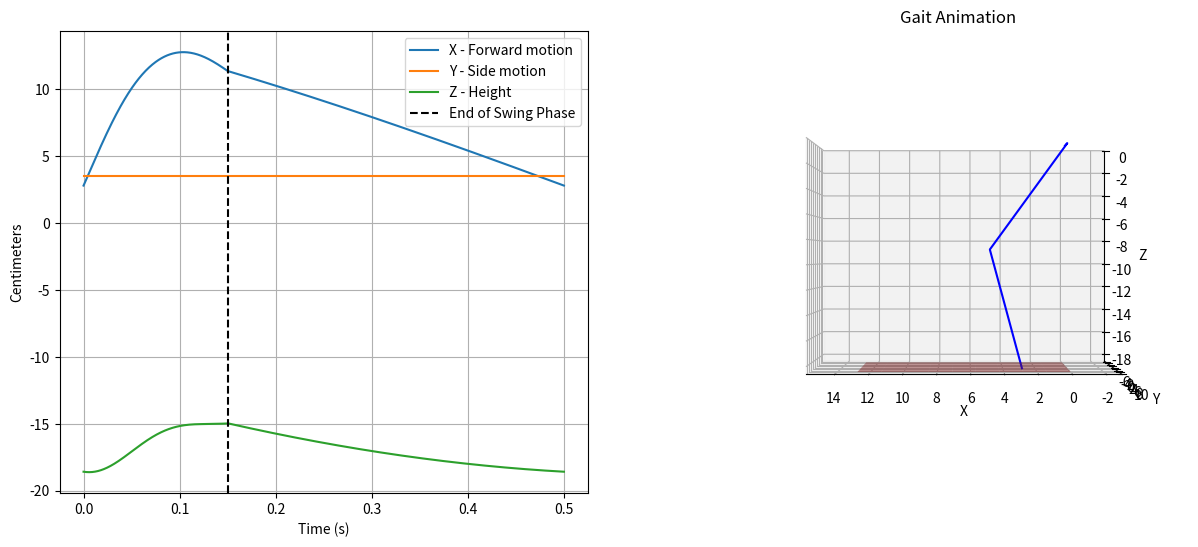

This figure's Python source:
import numpy as np
import matplotlib.pyplot as plt
import math
import os
from math import cos, sin, pi
import numpy as np
import matplotlib.pyplot as plt
import matplotlib.animation as animation
from mpl_toolkits import mplot3d


def get_joint_positions(
                        B = 0, # body to hip
                        L1 = 3.5,  # hip to upper-leg
                        L2 = 10,  # upper-leg to lower-leg
                        L3 = 10,  # lower-leg to foot
                        th1 = 0.5,  # hip servo
                        th2 = 0.2,  # upper-leg servo
                        th3 = -0.7,  # lower-leg servo
                        ):
    
    T01_translation = np.array([[1, 0, 0, B],
                    [0, 1, 0, 0],
                    [0, 0, 1, 0],
                    [0, 0, 0, 1]])
    T01_rotation = np.array([[1, 0, 0, 0],
                    [0, cos(th1), -sin(th1), 0],
                    [0, sin(th1), cos(th1), 0],
                    [0, 0, 0, 1]])
    T01 = T01_translation @ T01_rotation

    T12_translation = np.array([[1, 0, 0, 0],
                    [0, 1, 0, L1],
                    [0, 0, 1, 0],
                    [0, 0, 0, 1]])
    T12_rotation = np.array([[cos(th2), 0, sin(th2), 0],
                    [0, 1, 0, 0],
                    [-sin(th2), 0, cos(th2), 0],
                    [0, 0, 0, 1]])
    T12 = T12_translation @ T12_rotation

    T23_translation = np.array([[1, 0, 0, 0],
                    [0, 1, 0, 0],
                    [0, 0, 1, -L2],
                    [0, 0, 0, 1]])
    T23_rotation = np.array([[cos(th3), 0, sin(th3), 0],
                    [0, 1, 0, 0],
                    [-sin(th3), 0, cos(th3), 0],
                    [0, 0, 0, 1]])
    T23 = T23_translation @ T23_rotation

    T3e = np.array([[1, 0, 0, 0],
                    [0, 1, 0, 0],
                    [0, 0, 1, -L3],
                    [0, 0, 0, 1]])

    T01 = T01
    T02 = T01 @ T12
    T03 = T01 @ T12 @ T23
    T0e = T01 @ T12 @ T23 @ T3e

    J1 = T01[0:3, 3]
    J2 = T02[0:3, 3]
    J3 = T03[0:3, 3]
    Je = T0e[0:3, 3]

    JointPos = [J1, J2, J3, Je]
    
    return JointPos

def simulate_foot_position_over_cycle(step_height, 
                                      step_length, 
                                      walking_speed, 
                                      resting_hip_angle, 
                                      resting_knee_angle, 
                                      gait_cycle_time, 
                                      total_time,
                                      swing_phase_ratio=0.3,
                                      angle_lists=False,
                                      shoulder_angle_list=False,
                                      hip_angle_list=False,
                                      knee_angle_list=False,
                                      ):
    

    time_array = np.linspace(0, total_time, 1000)
    foot_positions = []
    joint_positions_list = []
    for t in time_array:
        gait_phase = (t % gait_cycle_time) / gait_cycle_time

        # Define swing and stance phases for the front_right leg
        swing_phase_ratio = 0.3  # 30% of the gait cycle
        leg_phase = gait_phase  # Assuming front_right leg is in phase
        stance_phase_ratio = 1 - swing_phase_ratio  # 70% of the gait cycle

        if angle_lists==False:
            """ 
            # Calculate the joint angles based on the phase
            if 0 <= leg_phase < swing_phase_ratio:
                # Swing phase (lifting the foot and moving it forward)
                phase_ratio = leg_phase / swing_phase_ratio
                hip_angle = resting_hip_angle + step_length * phase_ratio
                knee_angle = resting_knee_angle + step_height * math.sin(math.pi * phase_ratio)
            else:
                # Stance phase (foot is on the ground and dragging back)
                #phase_ratio = (leg_phase - swing_phase_ratio) / (1 - swing_phase_ratio)
                hip_angle = resting_hip_angle + step_length * (1 - phase_ratio)
                knee_angle = resting_knee_angle """

            if 0 <= leg_phase < swing_phase_ratio:
                # Swing phase (lifting the foot and moving it forward)
                phase_ratio = leg_phase / swing_phase_ratio
                hip_angle = resting_hip_angle - (step_length * phase_ratio)  # Moving forward
                knee_angle = resting_knee_angle - (step_height * math.sin(math.pi * phase_ratio))  # Lifting up
                shoulder_angle = 0

            elif swing_phase_ratio <= leg_phase < 1:
                # Stance phase (foot is on the ground and dragging back)
                phase_ratio = (leg_phase - swing_phase_ratio) / stance_phase_ratio
                hip_angle = resting_hip_angle - (step_length * (1 - phase_ratio)) # Moving back to the starting position
                knee_angle = resting_knee_angle  # Keep the foot on the ground 
                shoulder_angle = 0
        else: 
            shoulder_angle = shoulder_angle_list[t],
            hip_angle = hip_angle_list[t]
            knee_angle = knee_angle_list[t]

        # Calculate the foot height based on joint angles
        # Assuming simple linear relationship for demonstration
        joint_positions = get_joint_positions(
                                                B = 0, # body to hip
                                                L1 = 3.5,  # hip to upper-leg
                                                L2 = 10,  # upper-leg to lower-leg
                                                L3 = 10,  # lower-leg to foot
                                                th1 = shoulder_angle,  # hip servo
                                                th2 = hip_angle,  # upper-leg servo
                                                th3 = knee_angle,  # lower-leg servo
                                                )
        print(len(joint_positions))
        foot_position = joint_positions[-1]  # Simplified calculation
        foot_positions.append(foot_position)
        joint_positions_list.append(joint_positions)

    return time_array, foot_positions, joint_positions_list

# Get foot positions 
swing_phase_ratio = 0.3
gait_cycle_time = 1 / 2  # Example gait cycle time for walking_speed=2
time_array, foot_positions, joint_positions_list = simulate_foot_position_over_cycle(
    step_height=0.5, 
    step_length=0.5, 
    walking_speed=2, 
    resting_hip_angle=-0.5, 
    resting_knee_angle=0.7, 
    gait_cycle_time=gait_cycle_time, 
    total_time=gait_cycle_time,  # Plotting for one cycle
    swing_phase_ratio=swing_phase_ratio,
)


def plot_gait(foot_positions, time_array, swing_phase_ratio, joint_positions_list):

    # Plotting gait patter overview 
    fig = plt.figure(figsize=(15, 6))
    # Add the first 2D subplot on the left (1 row, 3 columns, position 1)
    ax0 = fig.add_subplot(1, 2, 1)
    ax0.plot(time_array, foot_positions, label='foot position xyz')
    ax0.axvline(x=(max(time_array)*swing_phase_ratio), ls="--", color='k', label='End of Swing Phase')

    ax0.set_xlabel('Time (s)')
    ax0.set_ylabel('Centimeters')
    #ax.title('Foot Positions Over One Gait Cycle')
    ax0.legend(labels=['X - Forward motion', 'Y - Side motion', 'Z - Height', 'End of Swing Phase'])
    ax0.grid(True)


    joint_data = np.array(joint_positions_list)


    # Creating the figure for the animation
    ax = fig.add_subplot(1, 2, 2, projection='3d')

    # Initialize the line and scatter objects (starting at the first time step)
    line, = ax.plot(joint_data[0, :, 0], joint_data[0, :, 1], joint_data[0, :, 2], color='blue')

    def update(num, joint_data, line):
        # Updates lines in animation
        current_data = joint_data[num].T
        line.set_data(current_data[:2, :])
        line.set_3d_properties(current_data[2, :])

        return line,

    x = joint_data[:, :, 0]
    y = joint_data[:, :, 1]
    z = joint_data[:, :, 2]

    # Setting the axes labels
    ax.set_xlabel('X')
    ax.set_ylabel('Y')
    ax.set_zlabel('Z')
    ax.set_title('Gait Animation')

    # Extracting the ranges for each axis
    x_min, x_max = np.min(joint_data[:,:,0]), np.max(joint_data[:,:,0])
    y_min, y_max = np.min(joint_data[:,:,1]), np.max(joint_data[:,:,1])
    z_min, z_max = np.min(joint_data[:,:,2]), np.max(joint_data[:,:,2])

    # Calculating the maximum range
    max_range = max(x_max - x_min, y_max - y_min, z_max - z_min) / 2.0

    # Calculating the mid points for each axis
    mid_x = (x_max + x_min) * 0.5
    mid_y = (y_max + y_min) * 0.5
    mid_z = (z_max + z_min) * 0.5

    # Setting the same scale for all axes
    ax.set_xlim(mid_x - max_range, mid_x + max_range)
    ax.set_ylim(mid_y - max_range, mid_y + max_range)
    ax.set_zlim(mid_z - max_range, mid_z + max_range)

    # Plot Z height of starting position (presumably the ground)
    z_height = z[0][-1]  # This gets the first Z value

    # Define the range for x and y axis where the plane will be shown
    x_range = np.linspace(np.min(x), np.max(x), 10)
    y_range = np.linspace(np.min(y)-5, np.max(y)+5, 10)

    # Create a meshgrid for the x and y axis
    x, y = np.meshgrid(x_range, y_range)

    # Create a plane at the specific Z height
    ax.plot_surface(x, y, np.full_like(x, z_height), alpha=0.5, color='brown')  # Adjust alpha for transparency

    # Setting the view angle
    #ax.view_init(elev=0, azim=0)  # Focus on the X and Z axes
    #ax.view_init(elev=90, azim=-90)  # Top-down view focusing on the X and Y axes
    ax.view_init(elev=0, azim=90)  # Side view focusing on the X and Z axes

    # Creating the Animation object
    ani = animation.FuncAnimation(fig, update, frames=len(joint_data), 
                                fargs=(joint_data, line), 
                                interval=5, blit=True)

    # To display the animation
    plt.show()



plot_gait(foot_positions, time_array, swing_phase_ratio, joint_positions_list)